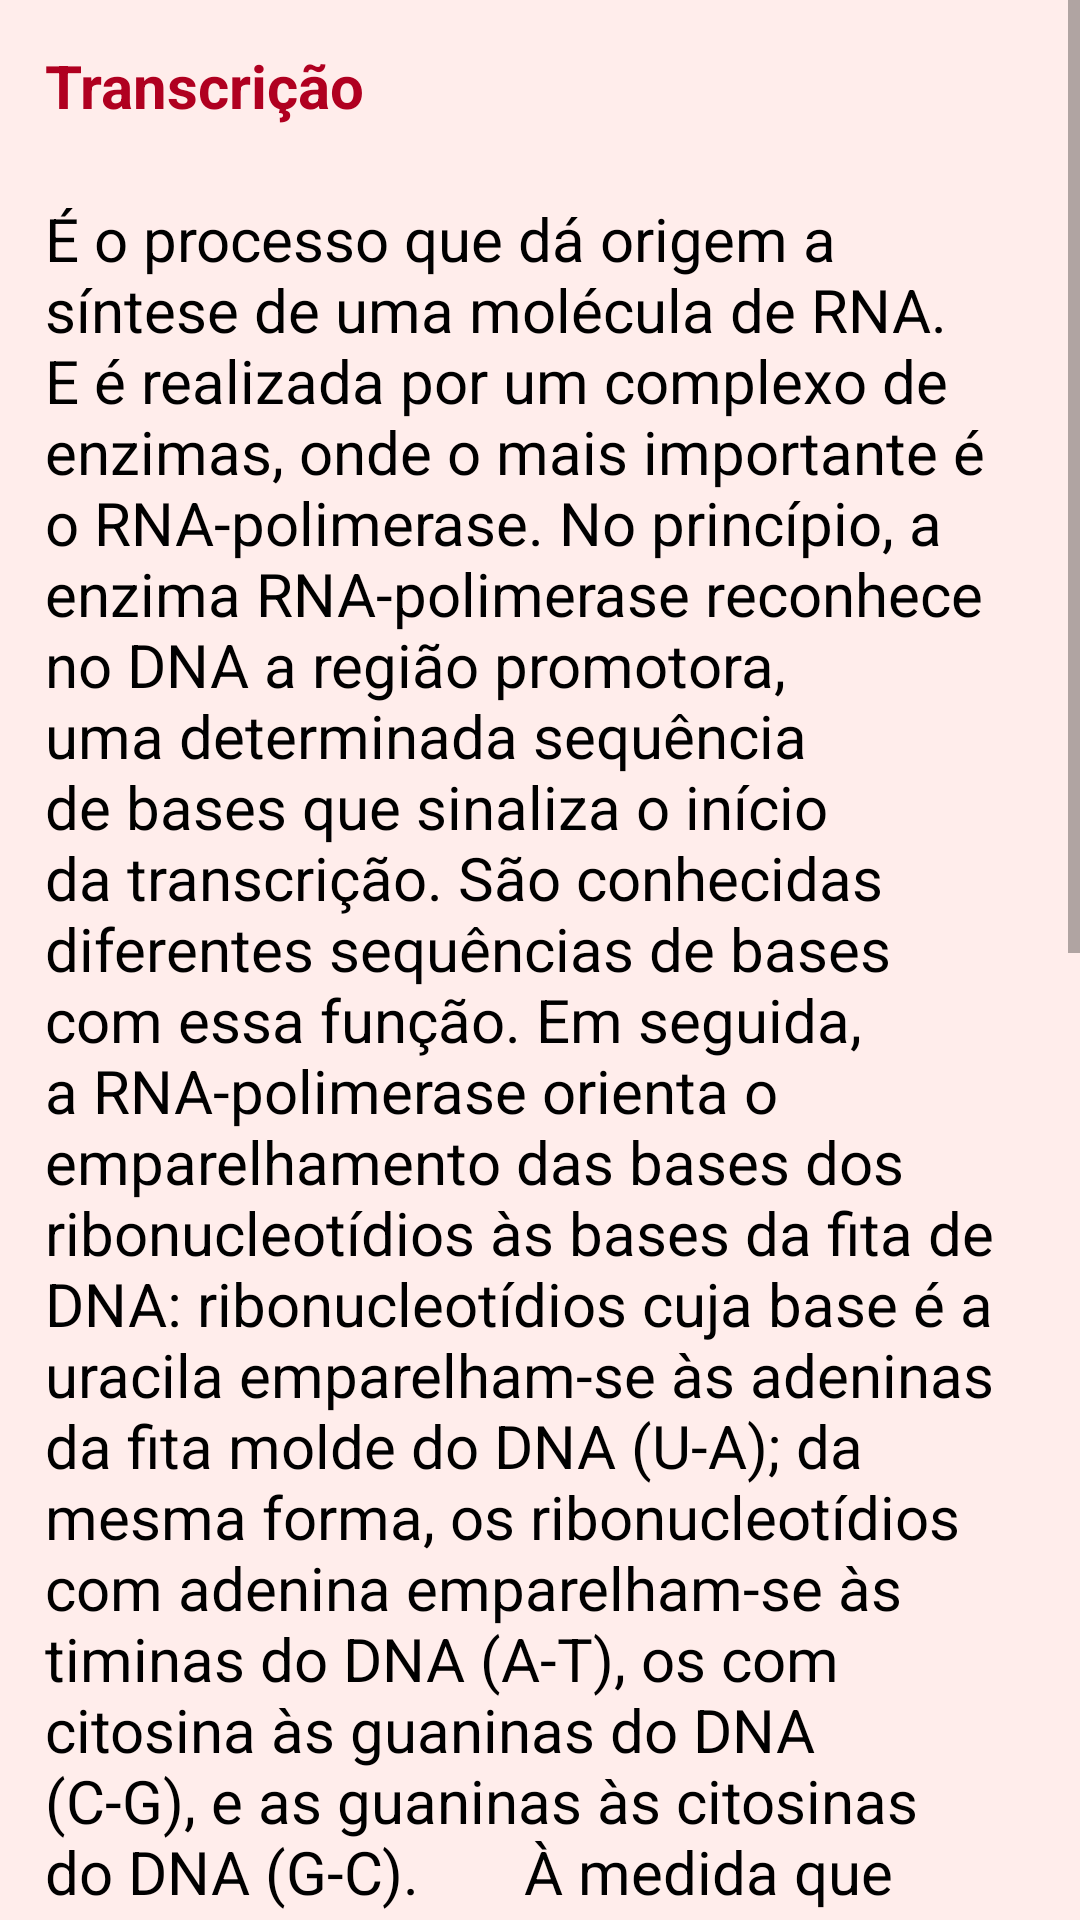

Here is an Android app screen rendered from its layout file. Give the layout XML and the strings, colors and styles it references.
<!-- AndroidManifest.xml: application theme Theme.SinteseDeProteina -->
<!-- res/layout/conteudo_transcricao.xml -->
<?xml version="1.0" encoding="utf-8"?>

<ScrollView xmlns:android="http://schemas.android.com/apk/res/android"
    xmlns:app="http://schemas.android.com/apk/res-auto"
    xmlns:tools="http://schemas.android.com/tools"
    android:layout_width="match_parent"
    android:layout_height="match_parent"
    android:fillViewport="true">

    <androidx.constraintlayout.widget.ConstraintLayout
        android:id="@+id/linearLayout"
        android:layout_width="match_parent"
        android:layout_height="match_parent"
        android:layout_margin="15dp">

        <Button
            android:id="@+id/bt_voltar4"
            android:layout_width="wrap_content"
            android:layout_height="wrap_content"
            android:layout_marginStart="20dp"
            android:layout_marginLeft="20dp"
            android:layout_marginTop="50dp"
            android:layout_marginEnd="253dp"
            android:layout_marginRight="253dp"
            android:layout_marginBottom="50dp"
            android:text="voltar"
            app:layout_constraintBottom_toBottomOf="parent"
            app:layout_constraintEnd_toEndOf="parent"
            app:layout_constraintStart_toStartOf="parent"
            app:layout_constraintTop_toBottomOf="@+id/imageView3"
            app:layout_constraintVertical_bias="0.78" />

        <TextView
            android:id="@+id/textTransc"
            android:layout_width="0dp"
            android:layout_height="wrap_content"
            android:layout_marginTop="24dp"
            android:text="É o processo que dá origem a síntese de uma molécula de RNA. E é realizada por um complexo de enzimas, onde o mais importante é o RNA-polimerase. No princípio, a enzima RNA-polimerase reconhece no DNA a região promotora, uma determinada sequência de bases que sinaliza o início da transcrição. São conhecidas diferentes sequências de bases com essa função. Em seguida, a RNA-polimerase orienta o emparelhamento das bases dos ribonucleotídios às bases da fita de DNA: ribonucleotídios cuja base é a uracila emparelham-se às adeninas da fita molde do DNA (U-A); da mesma forma, os ribonucleotídios com adenina emparelham-se às timinas do DNA (A-T), os com citosina às guaninas do DNA (C-G), e as guaninas às citosinas do DNA (G-C).       À medida que ocorre o emparelhamento, os ribonucleotídios ligam-se entre si por meio de ligações entre as suas moléculas de açúcar e entre as de fosfato. Forma-se, assim, uma cadeia de ribonucleotídios cuja sequência de bases nitrogenadas é complementar à da fita molde de DNA: se um trecho da fita molde do DNA leva uma sequência CGTAA, ela produz um RNA com a sequência GCAUU. "
            android:textColor="@color/black"
            android:textSize="20sp"
            app:layout_constraintEnd_toEndOf="parent"
            app:layout_constraintHorizontal_bias="0.0"
            app:layout_constraintStart_toStartOf="parent"
            app:layout_constraintTop_toBottomOf="@+id/textTranscTitulo" />

        <TextView
            android:id="@+id/textTranscTitulo"
            android:layout_width="0dp"
            android:layout_height="wrap_content"
            android:text="Transcrição"
            android:textColor="@color/vermelho"
            android:textSize="20sp"
            android:textStyle="bold"
            app:layout_constraintEnd_toEndOf="parent"
            app:layout_constraintHorizontal_bias="0.0"
            app:layout_constraintStart_toStartOf="parent"
            app:layout_constraintTop_toTopOf="parent" />

        <ImageView
            android:id="@+id/imageView3"
            android:layout_width="374dp"
            android:layout_height="216dp"
            android:layout_marginStart="2dp"
            android:layout_marginLeft="2dp"
            android:layout_marginTop="4dp"
            android:layout_marginEnd="2dp"
            android:layout_marginRight="2dp"
            android:scaleType="centerCrop"
            app:layout_constraintEnd_toEndOf="parent"
            app:layout_constraintHorizontal_bias="0.153"
            app:layout_constraintStart_toStartOf="parent"
            app:layout_constraintTop_toBottomOf="@+id/textTransc"
            app:srcCompat="@drawable/proc_transc" />

        <TextView
            android:id="@+id/textView"
            android:layout_width="0dp"
            android:layout_height="wrap_content"
            android:gravity="center"
            android:text="ilustração do processo da transcrição"
            android:textColor="@color/black"
            android:textSize="10sp"
            app:layout_constraintBottom_toTopOf="@+id/bt_voltar4"
            app:layout_constraintEnd_toEndOf="parent"
            app:layout_constraintStart_toStartOf="parent"
            app:layout_constraintTop_toBottomOf="@+id/imageView3"
            app:layout_constraintVertical_bias="0.0" />

    </androidx.constraintlayout.widget.ConstraintLayout>
</ScrollView>
<!-- resources referenced by this layout -->
<resources>
  <color name="black">#FF000000</color>
  <color name="vermelho">#B00020</color>
  <!-- drawable proc_transc: jpg bitmap (drawable-v24, 41425 bytes) -->
  <style name="Theme.SinteseDeProteina" parent="Theme.MaterialComponents.Light.DarkActionBar">
          
          <item name="colorPrimary">@color/colorPrimary</item>
          <item name="colorPrimaryVariant">@color/colorSecundary</item>
          <item name="colorOnPrimary">@color/white</item> 
          
          <item name="colorSecondary">@color/fita</item>
          <item name="colorSecondaryVariant">@color/purple_700</item>
          <item name="colorOnSecondary">@color/white</item>
          
          <item name="android:statusBarColor" tools:targetApi="l">?attr/colorPrimaryVariant</item>
          <item name="android:windowBackground">@drawable/ic_android_4</item>
  
          
      </style>
  <color name="colorPrimary">#FF6600</color>
  <color name="colorSecundary">#C34E00</color>
  <color name="white">#FFFFFFFF</color>
  <color name="fita">#0054E4</color>
  <color name="purple_700">#FF3700B3</color>
  <!-- drawable ic_android_4: vector/xml drawable (drawable, 98076 chars, omitted) -->
</resources>
